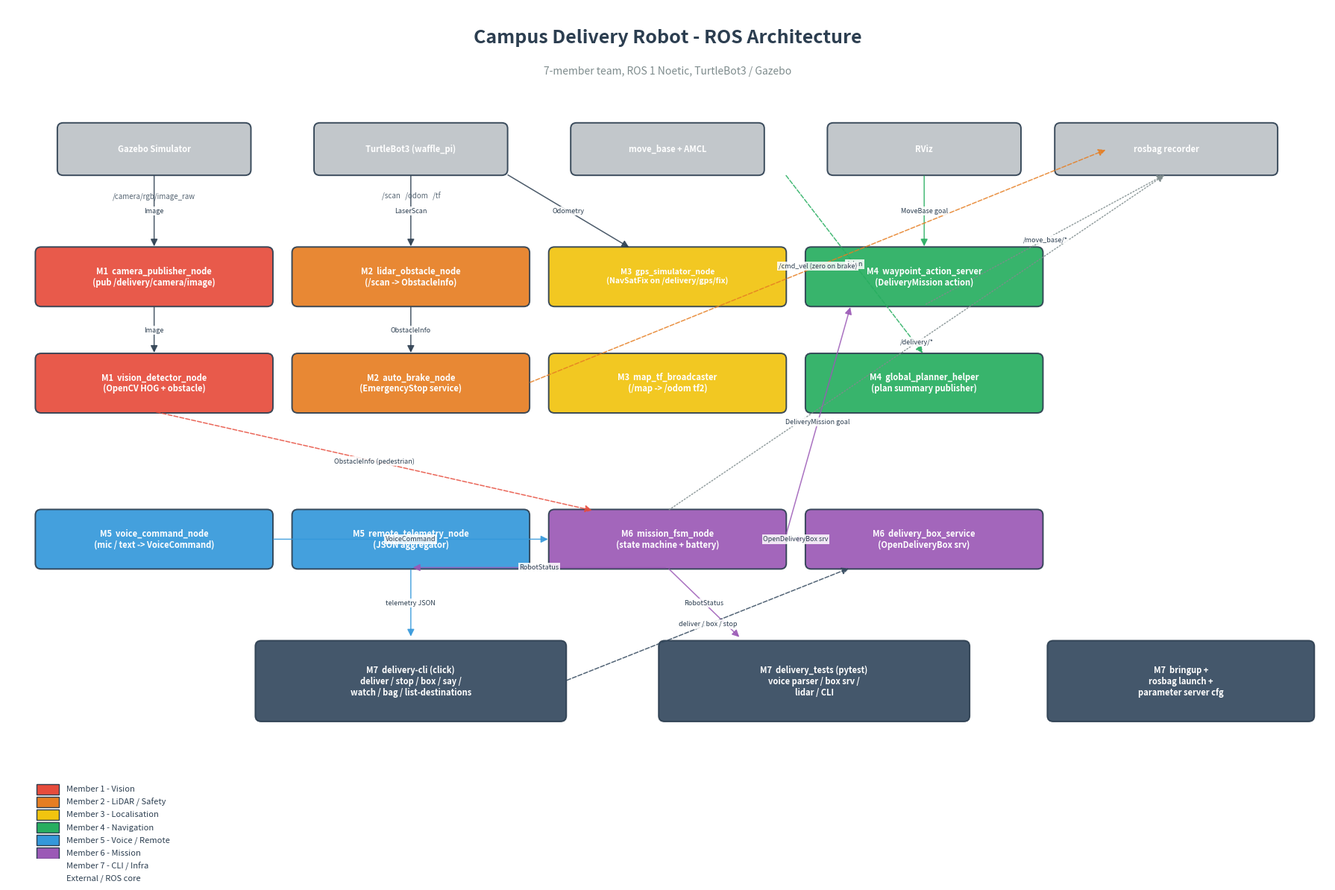

The script that saved this image: (Note: this script raises an exception after producing the figure.)
#!/usr/bin/env python3
"""
Generate the ROS architecture diagram for the Campus Delivery Robot.
Outputs a PNG that the team can drop into the report and PowerPoint.

Run:
    python3 scripts/generate_architecture_diagram.py
"""

import os

import matplotlib.patches as patches
import matplotlib.pyplot as plt
from matplotlib.patches import FancyBboxPatch, FancyArrowPatch


# ---------------------------------------------------------------------
# Colour palette - one colour per team member.
# ---------------------------------------------------------------------
COLOURS = {
    "M1": "#E74C3C",  # red    - vision
    "M2": "#E67E22",  # orange - lidar/safety
    "M3": "#F1C40F",  # yellow - localisation
    "M4": "#27AE60",  # green  - navigation
    "M5": "#3498DB",  # blue   - voice / remote
    "M6": "#9B59B6",  # purple - mission
    "M7": "#34495E",  # dark   - cli / infra
    "EXT": "#BDC3C7", # grey   - external (gazebo, move_base, etc)
}


def draw_node(ax, x, y, w, h, text, color, fontsize=8):
    """Draw a rounded rectangle representing a ROS node."""
    box = FancyBboxPatch((x - w / 2, y - h / 2), w, h,
                          boxstyle="round,pad=0.02,rounding_size=0.08",
                          linewidth=1.4,
                          edgecolor="#2C3E50",
                          facecolor=color,
                          alpha=0.92)
    ax.add_patch(box)
    ax.text(x, y, text, ha="center", va="center",
            fontsize=fontsize, color="white", weight="bold",
            wrap=True)


def draw_arrow(ax, p1, p2, label="", color="#2C3E50", style="solid"):
    """Draw a labelled arrow between two points."""
    arrow = FancyArrowPatch(p1, p2,
                             arrowstyle="-|>",
                             mutation_scale=14,
                             linewidth=1.1,
                             color=color,
                             linestyle=style,
                             alpha=0.85)
    ax.add_patch(arrow)
    if label:
        mx, my = (p1[0] + p2[0]) / 2.0, (p1[1] + p2[1]) / 2.0
        ax.text(mx, my, label, fontsize=6.5,
                ha="center", va="center",
                color="#2C3E50",
                bbox=dict(facecolor="white",
                          edgecolor="none",
                          alpha=0.85,
                          pad=1.2))


def main():
    fig, ax = plt.subplots(figsize=(18, 12), dpi=140)
    ax.set_xlim(0, 18)
    ax.set_ylim(0, 12)
    ax.axis("off")

    # Title.
    ax.text(9, 11.5,
            "Campus Delivery Robot - ROS Architecture",
            ha="center", fontsize=18, weight="bold", color="#2C3E50")
    ax.text(9, 11.05,
            "7-member team, ROS 1 Noetic, TurtleBot3 / Gazebo",
            ha="center", fontsize=10, style="italic", color="#7F8C8D")

    # ------------------------------------------------------------------
    # External layer (top)
    # ------------------------------------------------------------------
    draw_node(ax, 2.0, 10.0, 2.6, 0.7, "Gazebo Simulator", COLOURS["EXT"])
    draw_node(ax, 5.5, 10.0, 2.6, 0.7, "TurtleBot3 (waffle_pi)", COLOURS["EXT"])
    draw_node(ax, 9.0, 10.0, 2.6, 0.7, "move_base + AMCL", COLOURS["EXT"])
    draw_node(ax, 12.5, 10.0, 2.6, 0.7, "RViz", COLOURS["EXT"])
    draw_node(ax, 15.8, 10.0, 3.0, 0.7, "rosbag recorder", COLOURS["EXT"])

    # ------------------------------------------------------------------
    # Sensor topics row (just under Gazebo)
    # ------------------------------------------------------------------
    ax.text(2.0, 9.3, "/camera/rgb/image_raw",
            ha="center", fontsize=7, color="#566573")
    ax.text(5.5, 9.3, "/scan   /odom   /tf",
            ha="center", fontsize=7, color="#566573")

    # ------------------------------------------------------------------
    # Member 1 - Vision (left column)
    # ------------------------------------------------------------------
    draw_node(ax, 2.0, 8.2, 3.2, 0.8,
              "M1  camera_publisher_node\n(pub /delivery/camera/image)",
              COLOURS["M1"])
    draw_node(ax, 2.0, 6.7, 3.2, 0.8,
              "M1  vision_detector_node\n(OpenCV HOG + obstacle)",
              COLOURS["M1"])

    draw_arrow(ax, (2.0, 9.65), (2.0, 8.6), "Image")
    draw_arrow(ax, (2.0, 7.8), (2.0, 7.1), "Image")

    # ------------------------------------------------------------------
    # Member 2 - LiDAR / safety
    # ------------------------------------------------------------------
    draw_node(ax, 5.5, 8.2, 3.2, 0.8,
              "M2  lidar_obstacle_node\n(/scan -> ObstacleInfo)",
              COLOURS["M2"])
    draw_node(ax, 5.5, 6.7, 3.2, 0.8,
              "M2  auto_brake_node\n(EmergencyStop service)",
              COLOURS["M2"])

    draw_arrow(ax, (5.5, 9.65), (5.5, 8.6), "LaserScan")
    draw_arrow(ax, (5.5, 7.8), (5.5, 7.1), "ObstacleInfo")

    # ------------------------------------------------------------------
    # Member 3 - Localisation
    # ------------------------------------------------------------------
    draw_node(ax, 9.0, 8.2, 3.2, 0.8,
              "M3  gps_simulator_node\n(NavSatFix on /delivery/gps/fix)",
              COLOURS["M3"], fontsize=7.5)
    draw_node(ax, 9.0, 6.7, 3.2, 0.8,
              "M3  map_tf_broadcaster\n(/map -> /odom tf2)",
              COLOURS["M3"])

    draw_arrow(ax, (6.8, 9.65), (8.5, 8.6), "Odometry")

    # ------------------------------------------------------------------
    # Member 4 - Navigation
    # ------------------------------------------------------------------
    draw_node(ax, 12.5, 8.2, 3.2, 0.8,
              "M4  waypoint_action_server\n(DeliveryMission action)",
              COLOURS["M4"])
    draw_node(ax, 12.5, 6.7, 3.2, 0.8,
              "M4  global_planner_helper\n(plan summary publisher)",
              COLOURS["M4"])

    draw_arrow(ax, (12.5, 9.65), (12.5, 8.6), "MoveBase goal", color="#27AE60")
    draw_arrow(ax, (10.6, 9.65), (12.5, 7.1), "/plan", color="#27AE60", style="dashed")

    # ------------------------------------------------------------------
    # Member 5 - Voice + Remote
    # ------------------------------------------------------------------
    draw_node(ax, 2.0, 4.5, 3.2, 0.8,
              "M5  voice_command_node\n(mic / text -> VoiceCommand)",
              COLOURS["M5"])
    draw_node(ax, 5.5, 4.5, 3.2, 0.8,
              "M5  remote_telemetry_node\n(JSON aggregator)",
              COLOURS["M5"])

    # ------------------------------------------------------------------
    # Member 6 - Mission control
    # ------------------------------------------------------------------
    draw_node(ax, 9.0, 4.5, 3.2, 0.8,
              "M6  mission_fsm_node\n(state machine + battery)",
              COLOURS["M6"])
    draw_node(ax, 12.5, 4.5, 3.2, 0.8,
              "M6  delivery_box_service\n(OpenDeliveryBox srv)",
              COLOURS["M6"])

    # ------------------------------------------------------------------
    # Member 7 - CLI + tests + bringup (bottom)
    # ------------------------------------------------------------------
    draw_node(ax, 5.5, 2.5, 4.2, 1.1,
              "M7  delivery-cli (click)\ndeliver / stop / box / say /\nwatch / bag / list-destinations",
              COLOURS["M7"])
    draw_node(ax, 11.0, 2.5, 4.2, 1.1,
              "M7  delivery_tests (pytest)\nvoice parser / box srv /\nlidar / CLI",
              COLOURS["M7"])
    draw_node(ax, 16.0, 2.5, 3.6, 1.1,
              "M7  bringup +\nrosbag launch +\nparameter server cfg",
              COLOURS["M7"])

    # ------------------------------------------------------------------
    # Cross-team data flows (mission FSM is the hub)
    # ------------------------------------------------------------------
    # Voice -> mission
    draw_arrow(ax, (3.6, 4.5), (7.4, 4.5), "VoiceCommand", color=COLOURS["M5"])

    # Vision -> mission (pedestrian)
    draw_arrow(ax, (2.0, 6.3), (8.0, 4.9), "ObstacleInfo (pedestrian)",
                color=COLOURS["M1"], style="dashed")

    # Lidar obstacle -> auto brake (already on same column) -> /cmd_vel
    draw_arrow(ax, (7.1, 6.7), (15.0, 10.0), "/cmd_vel (zero on brake)",
                color=COLOURS["M2"], style="dashed")

    # Mission -> navigation action server
    draw_arrow(ax, (10.6, 4.5), (11.5, 7.8), "DeliveryMission goal",
                color=COLOURS["M6"])

    # Mission -> delivery box
    draw_arrow(ax, (10.6, 4.5), (10.9, 4.5), "OpenDeliveryBox srv",
                color=COLOURS["M6"])

    # Status -> telemetry
    draw_arrow(ax, (9.0, 4.1), (5.5, 4.1), "RobotStatus",
                color=COLOURS["M6"])

    # Telemetry/status -> CLI
    draw_arrow(ax, (5.5, 4.1), (5.5, 3.1), "telemetry JSON",
                color=COLOURS["M5"])
    draw_arrow(ax, (9.0, 4.1), (10.0, 3.1), "RobotStatus",
                color=COLOURS["M6"])

    # CLI -> services / action
    draw_arrow(ax, (7.6, 2.5), (11.5, 4.1), "deliver / box / stop",
                color=COLOURS["M7"], style="dashed")

    # rosbag listens to many - draw a representative arrow
    draw_arrow(ax, (12.5, 7.8), (15.8, 9.65), "/move_base/*",
                color="#7F8C8D", style="dotted")
    draw_arrow(ax, (9.0, 4.9), (15.8, 9.65), "/delivery/*",
                color="#7F8C8D", style="dotted")

    # ------------------------------------------------------------------
    # Legend
    # ------------------------------------------------------------------
    legend_items = [
        ("Member 1 - Vision",         COLOURS["M1"]),
        ("Member 2 - LiDAR / Safety", COLOURS["M2"]),
        ("Member 3 - Localisation",   COLOURS["M3"]),
        ("Member 4 - Navigation",     COLOURS["M4"]),
        ("Member 5 - Voice / Remote", COLOURS["M5"]),
        ("Member 6 - Mission",        COLOURS["M6"]),
        ("Member 7 - CLI / Infra",    COLOURS["M7"]),
        ("External / ROS core",       COLOURS["EXT"]),
    ]
    for i, (label, color) in enumerate(legend_items):
        x = 0.4
        y = 0.9 - 0.18 * i
        rect = patches.Rectangle((x, y), 0.3, 0.15,
                                  facecolor=color,
                                  edgecolor="#2C3E50")
        ax.add_patch(rect)
        ax.text(x + 0.4, y + 0.075, label,
                fontsize=8, va="center", color="#2C3E50")

    plt.tight_layout()

    out_dir = os.path.join(os.path.dirname(__file__), "..", "docs")
    out_dir = os.path.abspath(out_dir)
    os.makedirs(out_dir, exist_ok=True)
    out_path = os.path.join(out_dir, "ros_architecture.png")
    plt.savefig(out_path, bbox_inches="tight",
                facecolor="white")
    print("wrote", out_path)


if __name__ == "__main__":
    main()
